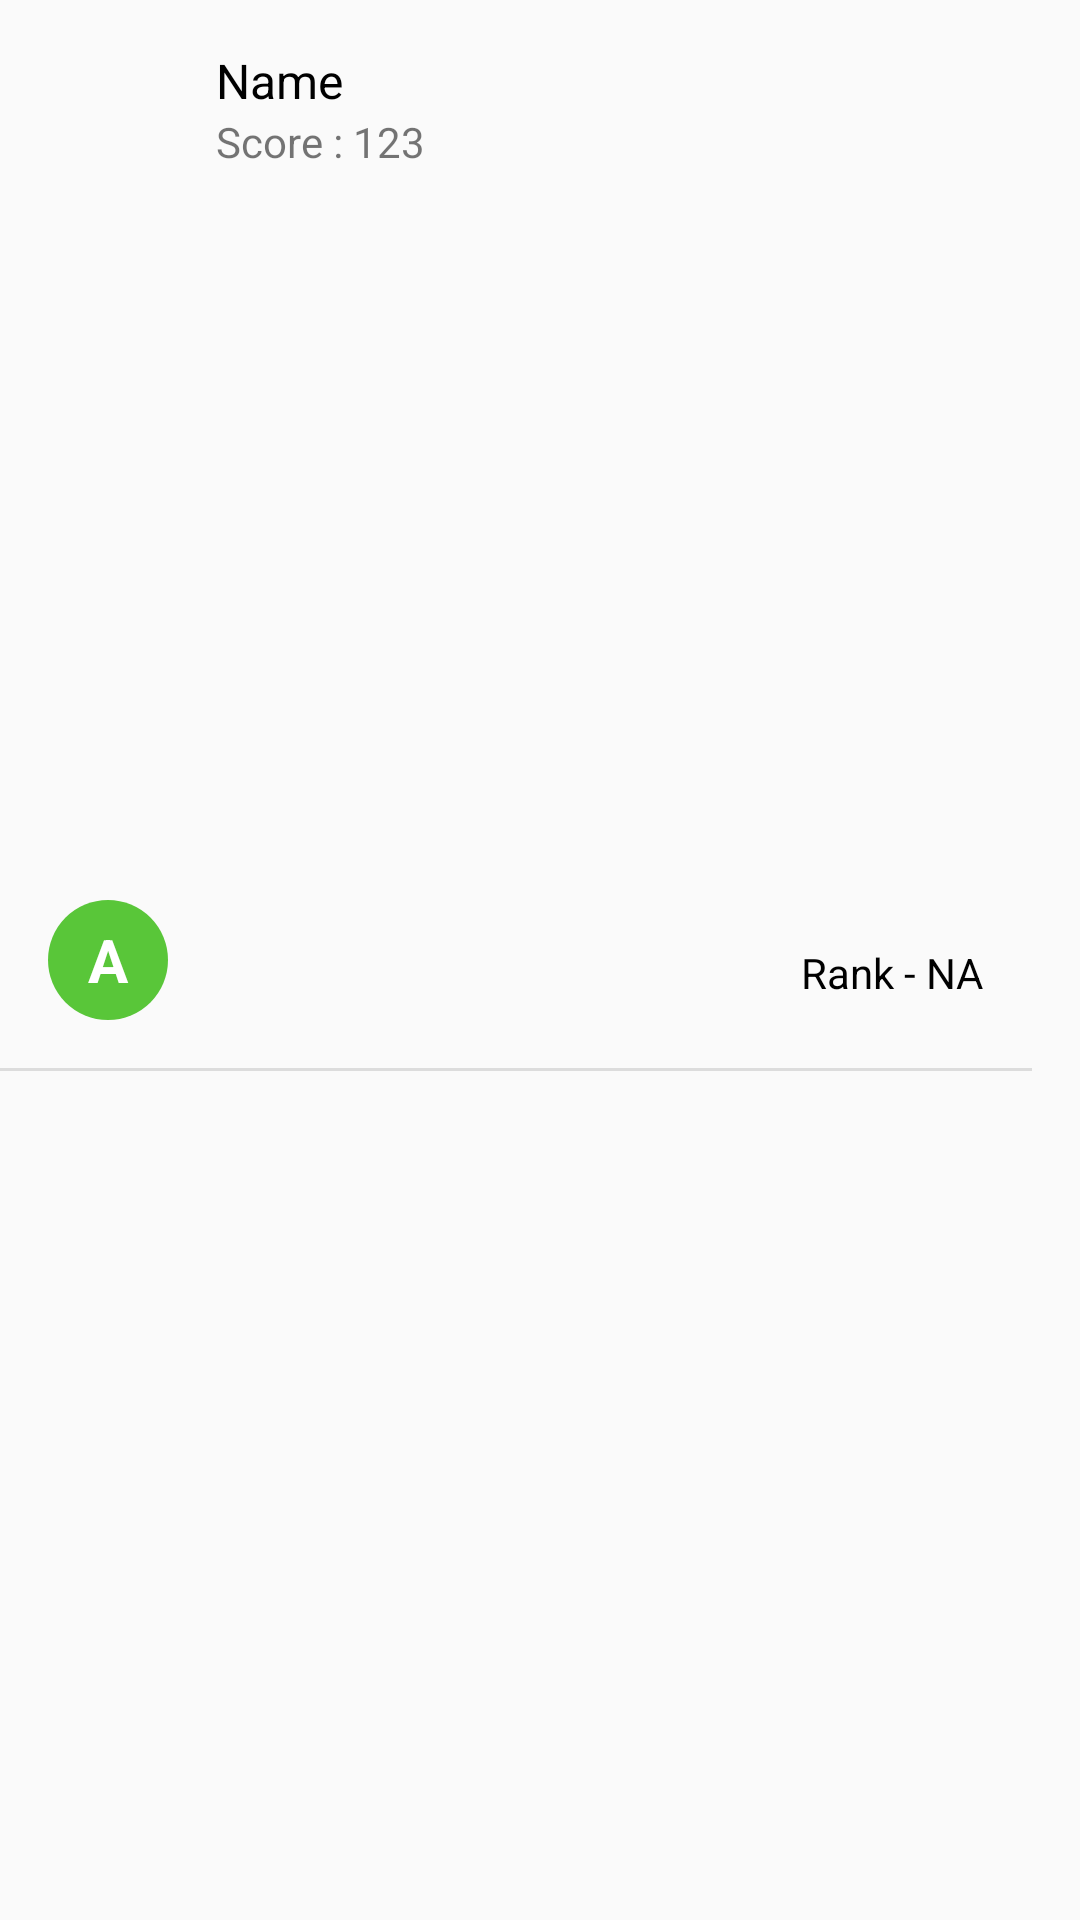

This screen was rendered from an Android layout file. Write that file and the resources it references.
<!-- AndroidManifest.xml: application theme AppTheme -->
<!-- res/layout/rank_item_layout.xml -->
<?xml version="1.0" encoding="utf-8"?>
<androidx.constraintlayout.widget.ConstraintLayout xmlns:android="http://schemas.android.com/apk/res/android"
    android:layout_width="match_parent"
    android:layout_height="wrap_content"
    xmlns:app="http://schemas.android.com/apk/res-auto">

    <TextView
        android:layout_width="40dp"
        android:layout_height="40dp"
        android:id="@+id/img_text"
        android:layout_marginLeft="16dp"
        android:text="A"
        android:textColor="@color/white"
        android:textSize="20sp"
        android:textStyle="bold"
        android:gravity="center"
        android:background="@drawable/circle"
        android:backgroundTint="@color/green"
        app:layout_constraintLeft_toLeftOf="parent"
        app:layout_constraintTop_toTopOf="parent"
        app:layout_constraintBottom_toBottomOf="parent"
        />

    <TextView
        android:layout_width="wrap_content"
        android:layout_height="wrap_content"
        android:id="@+id/name"
        android:text="Name"
        android:textColor="@color/black"
        android:textSize="16sp"
        android:layout_marginTop="16dp"
        android:layout_marginLeft="16dp"
        app:layout_constraintTop_toTopOf="parent"
        app:layout_constraintLeft_toRightOf="@+id/img_text"
        />

    <TextView
        android:layout_width="wrap_content"
        android:layout_height="wrap_content"
        android:id="@+id/score"
        android:layout_marginLeft="16dp"
        android:text="Score : 123"
        app:layout_constraintLeft_toRightOf="@id/img_text"
        app:layout_constraintTop_toBottomOf="@id/name" />

    <TextView
        android:layout_width="wrap_content"
        android:layout_height="wrap_content"
        android:id="@+id/rank"
        android:text="Rank - NA"
        android:textColor="@color/black"
        android:layout_marginTop="8dp"
        android:layout_marginRight="32dp"
        app:layout_constraintRight_toRightOf="parent"
        app:layout_constraintTop_toTopOf="parent"
        app:layout_constraintBottom_toBottomOf="parent"
        />

    <View
        android:layout_width="match_parent"
        android:layout_height="1dp"
        android:background="?android:attr/listDivider"
        android:layout_marginTop="16dp"
        android:layout_marginRight="16dp"
        android:layout_marginBottom="8dp"
        app:layout_constraintLeft_toRightOf="@id/img_text"
        app:layout_constraintRight_toRightOf="parent"
        app:layout_constraintTop_toBottomOf="@+id/img_text"
        />

</androidx.constraintlayout.widget.ConstraintLayout>
<!-- resources referenced by this layout -->
<resources>
  <color name="black">#FF000000</color>
  <color name="green">#59c639</color>
  <color name="white">#FFFFFFFF</color>
  <!-- drawable circle (drawable) -->
  <?xml version="1.0" encoding="utf-8"?>
  <shape android:shape="oval" xmlns:android="http://schemas.android.com/apk/res/android">
  
      <solid android:color="@android:color/holo_green_dark"/>
  
      <size
  
          android:width="20dp"
          android:height="20dp"
          />
  
  </shape>
  <style name="AppTheme" parent="Theme.AppCompat.Light.NoActionBar">
  
          <item name="colorPrimary">@color/colorPrimary</item>
          <item name="colorPrimaryDark">@color/colorPrimaryDark</item>
          <item name="colorAccent">@color/colorAccent</item>
      </style>
  <color name="colorPrimary">#0040FF</color>
  <color name="colorPrimaryDark">#10028F</color>
  <color name="colorAccent">#FFFFFFFF</color>
</resources>
